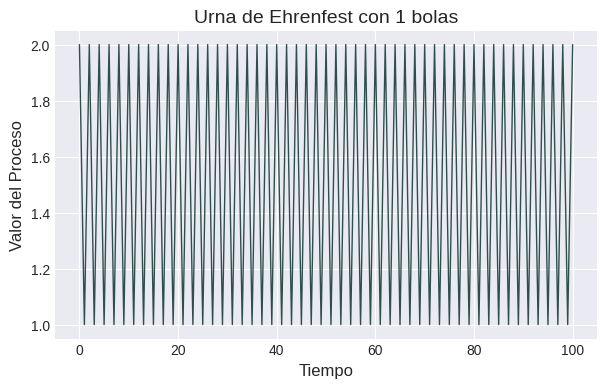
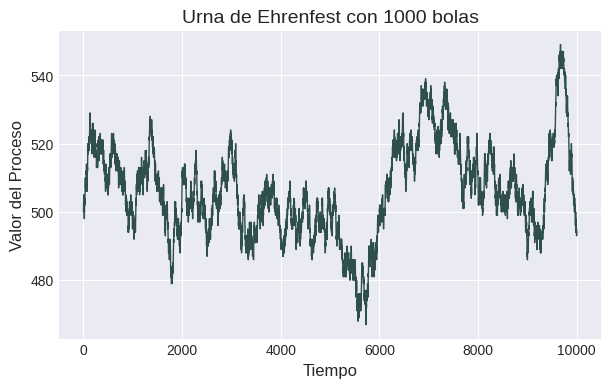
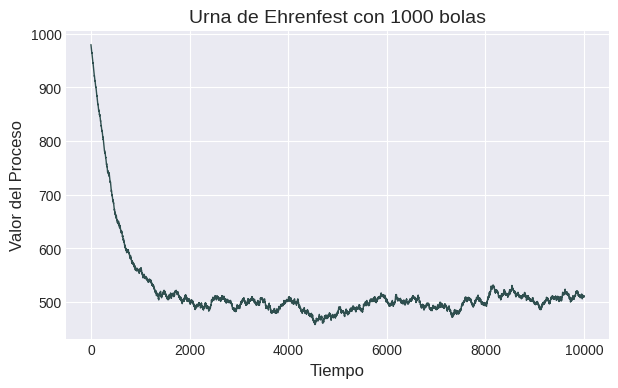
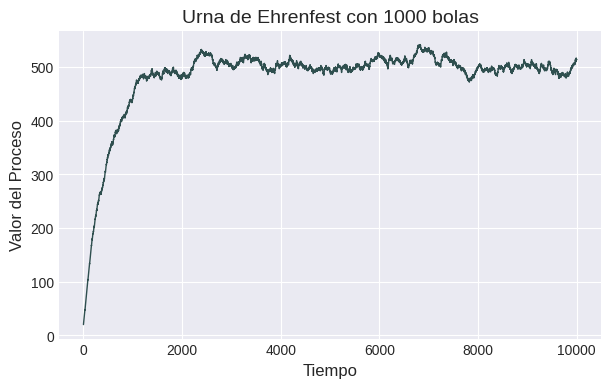
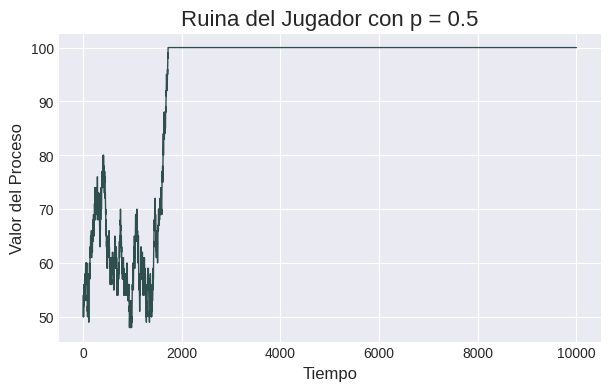
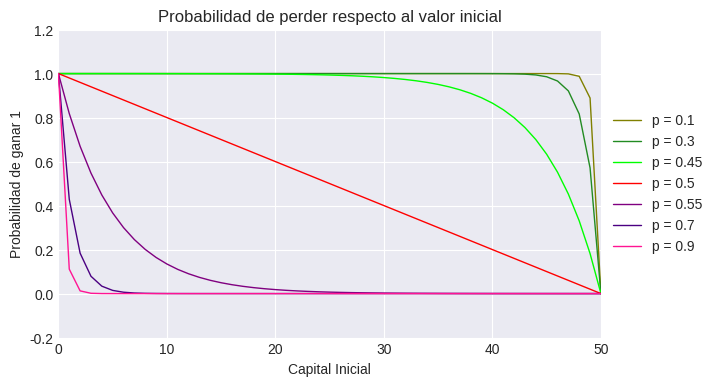
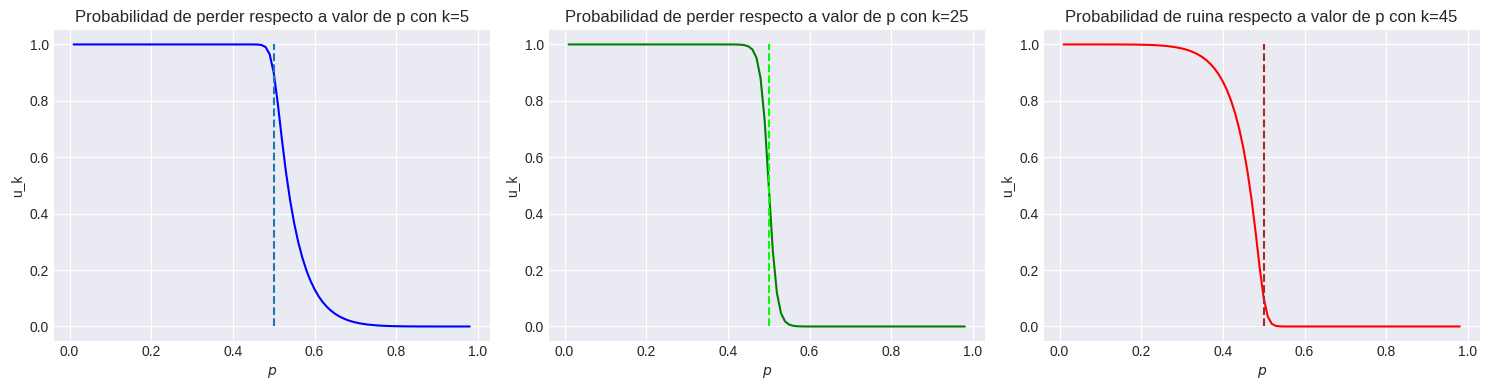

Source code (Python) for these figures, in order:
################################################################################
# Cadena de Ehrenfest y Ruina del Jugador
# Autor: Elías González Nieto
# [redacted]
# Curso : Procesos Estocásticos
################################################################################

################################################################################
# Librerías
import numpy as np 
import random
import seaborn as sb
import pandas as pd
import matplotlib.pyplot as plt
################################################################################

################################################################################
# Cadena de Ehrenfest

# Clase de Urna de Ehrenfest que toma como distribución inicial una lista
class UrnaEhrenfest:

  # Definimos datos iniciales
  def __init__(self, N, d, caja1 = list):
    '''
    N : número de iteraciones
    d : cantidad total de bolas
    caja1: lista de las etiquetas de las bolas en la caja 1
    '''
    self.N = N
    self.d = d
    self.caja1 = caja1
    self.caja2 = list(set(range(1, d+1)) - set(caja1))
    self.xn = [len(self.caja1)]
    self.x = len(self.caja1)

  # Función para simular
  def simular(self):
    for i in range(self.N):
      u = random.randint(1, self.d)
      if u in self.caja1:
        self.x -= 1
        self.caja1.remove(u)
        self.caja2.append(u)
      else:
        self.x += 1
        self.caja2.remove(u)
        self.caja1.append(u)
      self.xn.append(self.x)
    return True

  # Función para imprimir la cadena
  def __str__(self):
    return self.xn

  # Función para graficar
  def plot(self):
    plt.style.use('seaborn-v0_8-dark')
    data = pd.DataFrame({'t': np.arange(0, self.N + 1), 'ue': self.xn})
    plt.figure(figsize=(7, 4))
    plt.plot(data['t'], data['ue'], color='darkslategray', linewidth=1)
    plt.grid()
    plt.title(f'Urna de Ehrenfest con {self.d} bolas', fontsize=14)
    plt.xlabel('Tiempo', fontsize=12)
    plt.ylabel('Valor del Proceso', fontsize=12)
    plt.show()

# Ejemplo con 1 bola
ue1 = UrnaEhrenfest(100, 1, [4,1])
ue1.simular()
ue1.plot()

# Clase heredada donde solo le decimos el número de bolas en la caja1
class UrnaEhrenfestAleatoria(UrnaEhrenfest):
    def __init__(self, N, d, caja1_size=None):
        # Si no se proporciona un tamaño para caja1, se elige aleatoriamente
        caja1_size = caja1_size if caja1_size is not None else random.randint(1, d)
        caja1 = random.sample(range(1, d+1), caja1_size)  # Elige aleatoriamente los elementos para caja1
        super().__init__(N, d, caja1)  # Llamada al constructor de la clase base

# Ejemplo de la nueva clase
ue2 = UrnaEhrenfestAleatoria(10000, 1000, 500)
ue2.simular()
ue2.plot()

# Ejemplos donde se ve el comportamiento hacia la media
ue3 = UrnaEhrenfestAleatoria(10000, 1000, 980)
ue3.simular()
ue3.plot()

ue4 = UrnaEhrenfestAleatoria(10000, 1000, 20)
ue4.simular()
ue4.plot()

################################################################################
# Ruina del Jugador

# Clase para la ruina del jugador
class Ruina1:

  # Definimos los datos iniciales
  def __init__(self, iter, p, d, k_0):
    '''
    k_0 : capital inicial
    iter : número de iteraciones
    p : probabilidad de ganar
    d : monto máximo
    '''
    self.k_0 = k_0 
    self.iter = iter 
    self.p = p 
    self.d = d 
    self.caminata_aleatoria = [k_0]

  # Función para simular la caminata
  def simular(self):
    for i in range(1, self.iter):
        b = np.random.choice([-1, 1], p=[1 - self.p, self.p])
        self.caminata_aleatoria.append(self.caminata_aleatoria[-1] + b)
    return True

  # Función para imprimir la cadena
  def __str__(self):
    return str(self.caminata_aleatoria)

  # Función para graficar la cadena
  def plot(self):
    plt.style.use('seaborn-v0_8-dark')
    data = pd.DataFrame({'t': np.arange(1, self.iter + 1), 'c': self.caminata_aleatoria})
    plt.figure(figsize=(7, 4))
    plt.plot(data['t'], data['c'], color='darkslategray', linewidth=1)
    plt.grid()
    plt.title(f'Ruina del Jugador con p = {self.p}', fontsize=16)
    plt.xlabel('Tiempo', fontsize=12)
    plt.ylabel('Valor del Proceso', fontsize=12)
    plt.show()

# Clase con el tiempo de paro incorporado
class RuinadelJugador(Ruina1):

  def __init__(self, iter, p, d, k_0):
    # El mismo constructor de la clase Ruina1
      super().__init__(iter, p, d, k_0)

  def simular(self):
    for i in range(1, self.iter):
      # Acá agregamos la condición de paro
      if self.caminata_aleatoria[-1] == 0 or self.caminata_aleatoria[-1] == self.d:
        self.caminata_aleatoria.append(self.caminata_aleatoria[-1])
        continue
      b = np.random.choice([-1, 1], p=[1 - self.p, self.p])
      self.caminata_aleatoria.append(self.caminata_aleatoria[-1] + b)
    return True

# Ejemplo
ruina2 = RuinadelJugador(10000, 0.5, 100, 50)
ruina2.simular()
ruina2.plot()

# Visualización del cambio en la función u respecto de p y el valor inicial
def u_k(p, d, k):
  if p == 0.5:
    return (d-k)/d
  else:
    q = 1-p
    num = (q/p) ** k - (q/p) ** d
    den = 1 - (q/p) ** d
    return num/den

# DataFrame con algunos valores específicos de u
datos_uk = pd.DataFrame({'k': np.arange(0, 51), 'u_k1': [u_k(0.1, 50, k) for k in np.arange(0, 51)], 'u_k2': [u_k(0.3, 50, k) for k in np.arange(0, 51)]
                      , 'u_k3': [u_k(0.5, 50, k) for k in range(0, 51)], 'u_k4': [u_k(0.55, 10500, k) for k in np.arange(0, 51)], 'u_k5': [u_k(0.7, 50, k) for k in np.arange(0, 51)],
                         'u_k6': [u_k(0.9, 50, k) for k in range(0, 51)], 'u_k7': [u_k(0.45, 50, k) for k in range(0, 51)]})

# Gráfico del cambio en u respecto al valor inicial
plt.figure(figsize=(7, 4))
plt.plot(datos_uk['k'], datos_uk['u_k1'], color='olive', linewidth=1, label='p = 0.1')
plt.plot(datos_uk['k'], datos_uk['u_k2'], color='forestgreen', linewidth=1, label='p = 0.3')
plt.plot(datos_uk['k'], datos_uk['u_k7'], color='lime', linewidth=1, label='p = 0.45')
plt.plot(datos_uk['k'], datos_uk['u_k3'], color='red', linewidth=1, label='p = 0.5')
plt.plot(datos_uk['k'], datos_uk['u_k4'], color='purple', linewidth=1, label='p = 0.55')
plt.plot(datos_uk['k'], datos_uk['u_k5'], color='indigo', linewidth=1, label='p = 0.7')
plt.plot(datos_uk['k'], datos_uk['u_k6'], color ='deeppink', linewidth=1, label='p = 0.9')
plt.legend(loc='center left', bbox_to_anchor=(1, 0.5))
plt.title('Probabilidad de perder respecto al valor inicial')
plt.xlabel('Capital Inicial')
plt.ylabel('Probabilidad de ganar 1')
plt.style.use('seaborn-v0_8-dark')
plt.xlim(0, 50)
plt.ylim(-0.2, 1.2)
plt.grid()
plt.show()

# DataFrame para guardar el cambio de u respecto de p
datos_uk2 = pd.DataFrame({'p': np.linspace(0.01, 0.98, 98), 'u_k1': [u_k(p, 50, 5) for p in np.linspace(0.01, 0.98, 98)], 'u_k2': [u_k(p, 50, 25) for p in np.linspace(0.01, 0.98, 98)],
            'u_k3': [u_k(p, 50, 45) for p in np.linspace(0.01, 0.98, 98)]})

# Gráficos para visualizar el cambio de u respecto de p
fig, axes = plt.subplots(1, 3, figsize=(15, 4))
# Primer subplot
axes[0].plot(datos_uk2['p'], datos_uk2['u_k1'], color='blue')
axes[0].set_title('Probabilidad de perder respecto a valor de p con k=5')
axes[0].set_xlabel(r'$p$')
axes[0].set_ylabel(r'u_k')
axes[0].plot([0.5 for _ in range(100)], [i for i in np.linspace(0,1,100)], '--')
axes[0].grid()

# Segundo subplot
axes[1].plot(datos_uk2['p'], datos_uk2['u_k2'], color='green')
axes[1].set_title('Probabilidad de perder respecto a valor de p con k=25')
axes[1].set_xlabel(r'$p$')
axes[1].set_ylabel(r'u_k')
axes[1].plot([0.5 for _ in range(100)], [i for i in np.linspace(0,1,100)], '--', color='lime')
axes[1].grid()

# Tercer subplot
axes[2].plot(datos_uk2['p'], datos_uk2['u_k3'], color='red')
axes[2].set_title('Probabilidad de ruina respecto a valor de p con k=45')
axes[2].set_xlabel(r'$p$')
axes[2].set_ylabel(r'u_k')
axes[2].plot([0.5 for _ in range(100)], [i for i in np.linspace(0,1,100)], '--', color = 'brown')
axes[2].grid()

plt.tight_layout()
plt.show()


